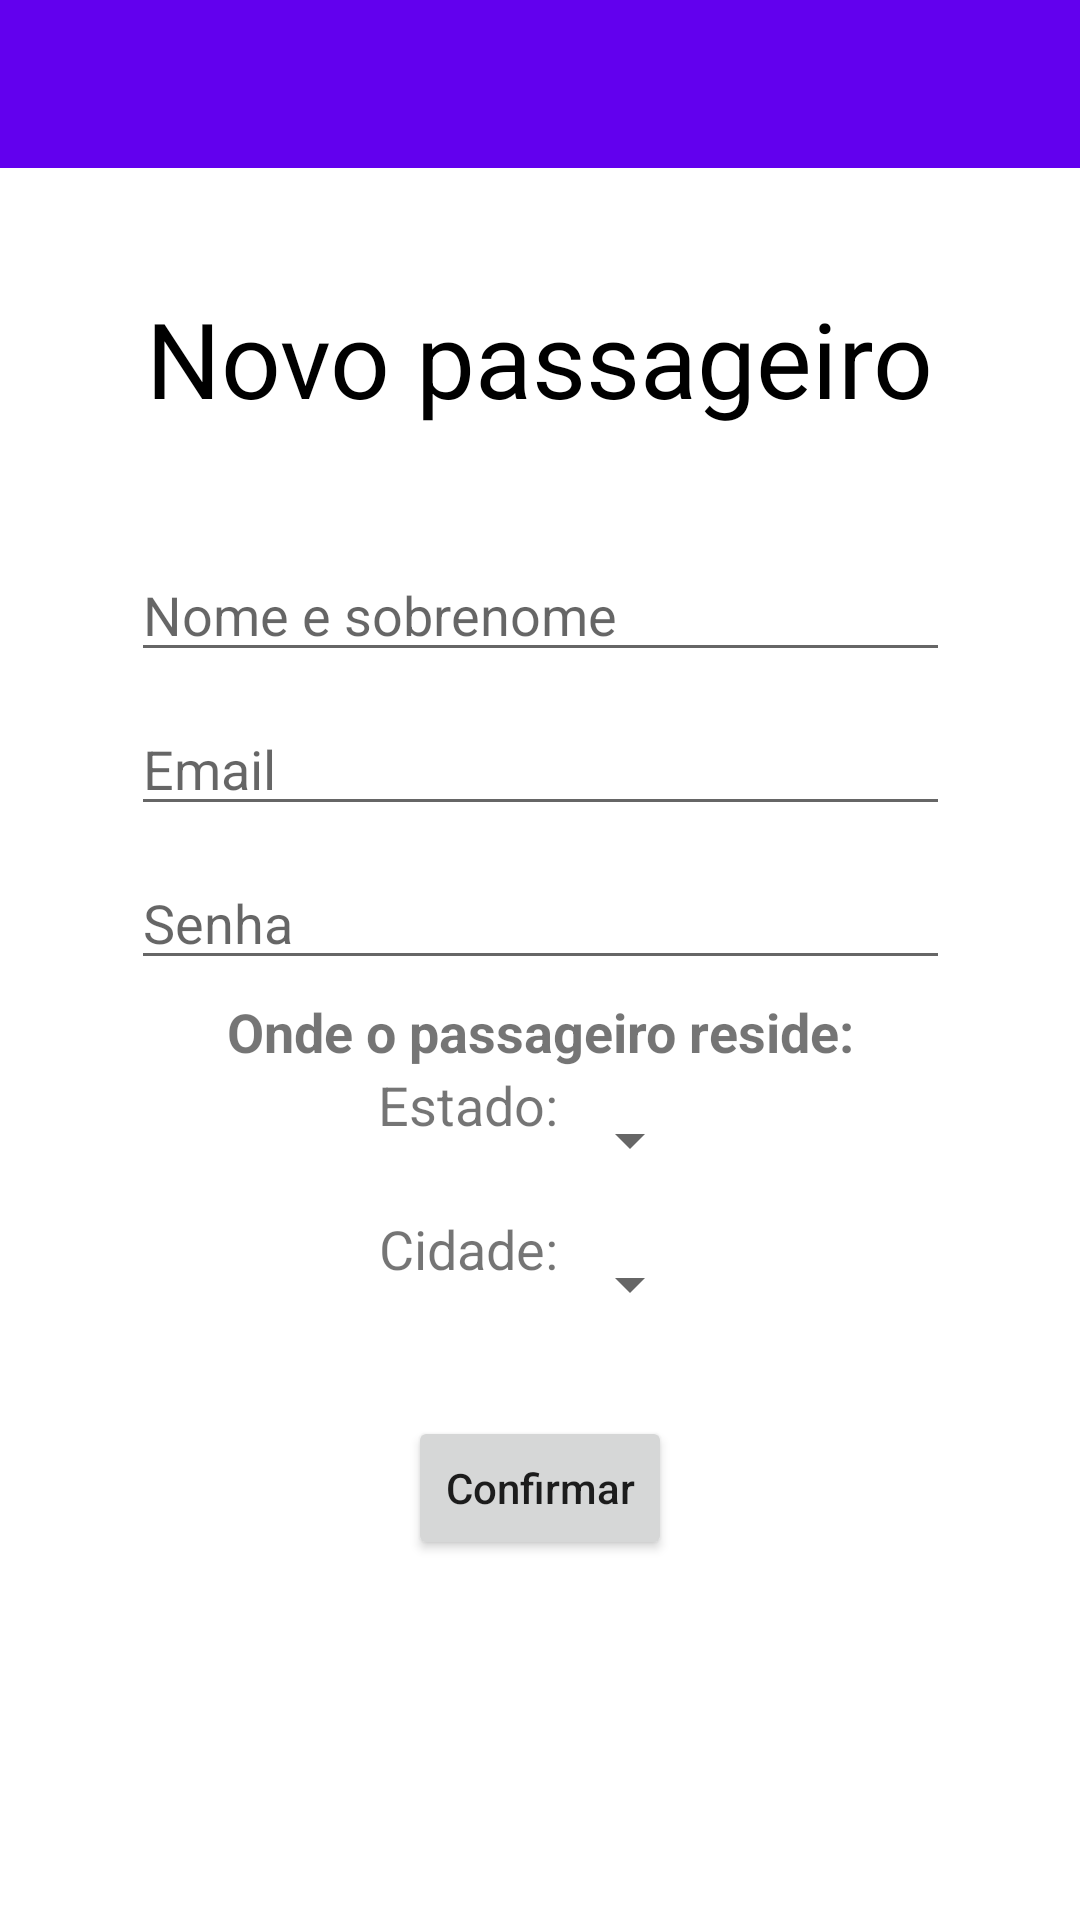

Here is an Android app screen rendered from its layout file. Give the layout XML and the strings, colors and styles it references.
<!-- AndroidManifest.xml: application theme Theme.UniTransporte -->
<!-- res/layout/fragment_novo_passageiro.xml -->
<?xml version="1.0" encoding="utf-8"?>
<androidx.core.widget.NestedScrollView xmlns:app="http://schemas.android.com/apk/res-auto"
    xmlns:tools="http://schemas.android.com/tools"
    android:layout_width="match_parent"
    android:layout_height="match_parent"
    android:fillViewport="true"
    xmlns:android="http://schemas.android.com/apk/res/android">
    <androidx.constraintlayout.widget.ConstraintLayout
        android:layout_width="match_parent"
        android:layout_height="match_parent"
        tools:context=".fragments.NovoPassageiroFragment">

        <androidx.appcompat.widget.Toolbar
            android:id="@+id/mToolbar"
            android:layout_width="match_parent"
            android:layout_height="wrap_content"
            app:layout_constraintStart_toStartOf="parent"
            app:layout_constraintTop_toTopOf="parent"
            app:layout_constraintEnd_toEndOf="parent"
            android:background="@color/purple_500"
            app:titleTextColor="@color/white"/>

        <TextView
            android:id="@+id/textViewNovoPassageiro"
            android:layout_width="wrap_content"
            android:layout_height="wrap_content"
            app:layout_constraintStart_toStartOf="parent"
            app:layout_constraintEnd_toEndOf="parent"
            app:layout_constraintTop_toBottomOf="@id/mToolbar"
            android:layout_marginTop="40dp"
            android:textSize="35sp"
            android:text="@string/novo_passageiro"
            android:textColor="@color/black"/>

        <EditText
            android:id="@+id/editTextNomeNovoPassageiro"
            android:layout_width="wrap_content"
            android:layout_height="wrap_content"
            app:layout_constraintStart_toStartOf="parent"
            app:layout_constraintEnd_toEndOf="parent"
            app:layout_constraintTop_toBottomOf="@id/textViewNovoPassageiro"
            android:ems="13"
            android:hint="@string/hint_nome_passageiro"
            android:inputType="textPersonName"
            android:layout_marginTop="40dp"/>

        <EditText
            android:id="@+id/editTextEmailNovoPassageiro"
            android:layout_width="wrap_content"
            android:layout_height="wrap_content"
            app:layout_constraintStart_toStartOf="parent"
            app:layout_constraintEnd_toEndOf="parent"
            app:layout_constraintTop_toBottomOf="@id/editTextNomeNovoPassageiro"
            android:ems="13"
            android:hint="@string/hint_email"
            android:layout_marginTop="10dp"
            android:inputType="textEmailAddress"/>

        <EditText
            android:id="@+id/editTextSenhaNovoPassageiro"
            android:layout_width="wrap_content"
            android:layout_height="wrap_content"
            app:layout_constraintStart_toStartOf="parent"
            app:layout_constraintEnd_toEndOf="parent"
            app:layout_constraintTop_toBottomOf="@id/editTextEmailNovoPassageiro"
            android:hint="@string/hint_senha"
            android:ems="13"
            android:inputType="text"
            android:layout_marginTop="10dp"/>

        <TextView
            android:id="@+id/textViewInfOrigemCriaViagem"
            android:layout_width="wrap_content"
            android:layout_height="wrap_content"
            app:layout_constraintStart_toStartOf="parent"
            app:layout_constraintEnd_toEndOf="parent"
            app:layout_constraintTop_toBottomOf="@id/editTextSenhaNovoPassageiro"
            android:text="@string/onde_reside_passageiro"
            android:textStyle="bold"
            android:textSize="18sp"
            android:layout_marginTop="5dp"
            android:gravity="center"/>

        <LinearLayout
            android:id="@+id/layoutEstadoNovoPassageiro"
            android:layout_width="wrap_content"
            android:layout_height="wrap_content"
            app:layout_constraintStart_toStartOf="parent"
            app:layout_constraintEnd_toEndOf="parent"
            app:layout_constraintTop_toBottomOf="@+id/textViewInfOrigemCriaViagem"
            android:orientation="horizontal">

            <TextView
                android:id="@+id/textViewInfEstado"
                android:layout_width="wrap_content"
                android:layout_height="wrap_content"
                android:textSize="18sp"
                android:minHeight="48dp"
                android:text="@string/inf_estados" />

            <Spinner
                android:id="@+id/spinnerEstadosNovoPassageiro"
                android:layout_width="wrap_content"
                android:layout_height="wrap_content"
                android:minHeight="48dp"
                />
        </LinearLayout>
        <LinearLayout
            android:id="@+id/layoutCidadeNovoPassageiro"
            android:layout_width="wrap_content"
            android:layout_height="wrap_content"
            app:layout_constraintStart_toStartOf="parent"
            app:layout_constraintEnd_toEndOf="parent"
            app:layout_constraintTop_toBottomOf="@+id/layoutEstadoNovoPassageiro"
            android:orientation="horizontal">

            <TextView
                android:id="@+id/textViewInfCidade"
                android:layout_width="wrap_content"
                android:layout_height="wrap_content"
                android:textSize="18sp"
                android:minHeight="48dp"
                android:text="@string/inf_cidades" />

            <Spinner
                android:id="@+id/spinnerCidadesNovoPassageiro"
                android:layout_width="wrap_content"
                android:layout_height="wrap_content"
                android:minHeight="48dp"/>

        </LinearLayout>

        <Button
            android:id="@+id/buttonConfirmarNovoPassageiro"
            android:layout_width="wrap_content"
            android:layout_height="wrap_content"
            app:layout_constraintStart_toStartOf="parent"
            app:layout_constraintEnd_toEndOf="parent"
            app:layout_constraintTop_toBottomOf="@id/layoutCidadeNovoPassageiro"
            android:layout_marginTop="20dp"
            android:text="@string/confirmar"
            android:textAllCaps="false"/>



    </androidx.constraintlayout.widget.ConstraintLayout>
</androidx.core.widget.NestedScrollView>
<!-- resources referenced by this layout -->
<resources>
  <color name="black">#FF000000</color>
  <color name="purple_500">#FF6200EE</color>
  <color name="white">#FFFFFFFF</color>
  <string name="confirmar">Confirmar</string>
  <string name="hint_email">Email</string>
  <string name="hint_nome_passageiro">Nome e sobrenome</string>
  <string name="hint_senha">Senha</string>
  <string name="inf_cidades">Cidade:</string>
  <string name="inf_estados">Estado:</string>
  <string name="novo_passageiro">Novo passageiro</string>
  <string name="onde_reside_passageiro">Onde o passageiro reside:</string>
  <style name="Theme.UniTransporte" parent="Theme.MaterialComponents.DayNight.DarkActionBar">
          
          <item name="colorPrimary">@color/purple_500</item>
          <item name="colorPrimaryVariant">@color/black</item>
          <item name="colorOnPrimary">@color/white</item>
          
          <item name="colorSecondary">@color/teal_200</item>
          <item name="colorSecondaryVariant">@color/teal_700</item>
          <item name="colorOnSecondary">@color/black</item>
          
          <item name="android:statusBarColor" tools:targetApi="l">?attr/colorPrimaryVariant</item>
          
      </style>
  <color name="teal_200">#FF03DAC5</color>
  <color name="teal_700">#FF018786</color>
</resources>
